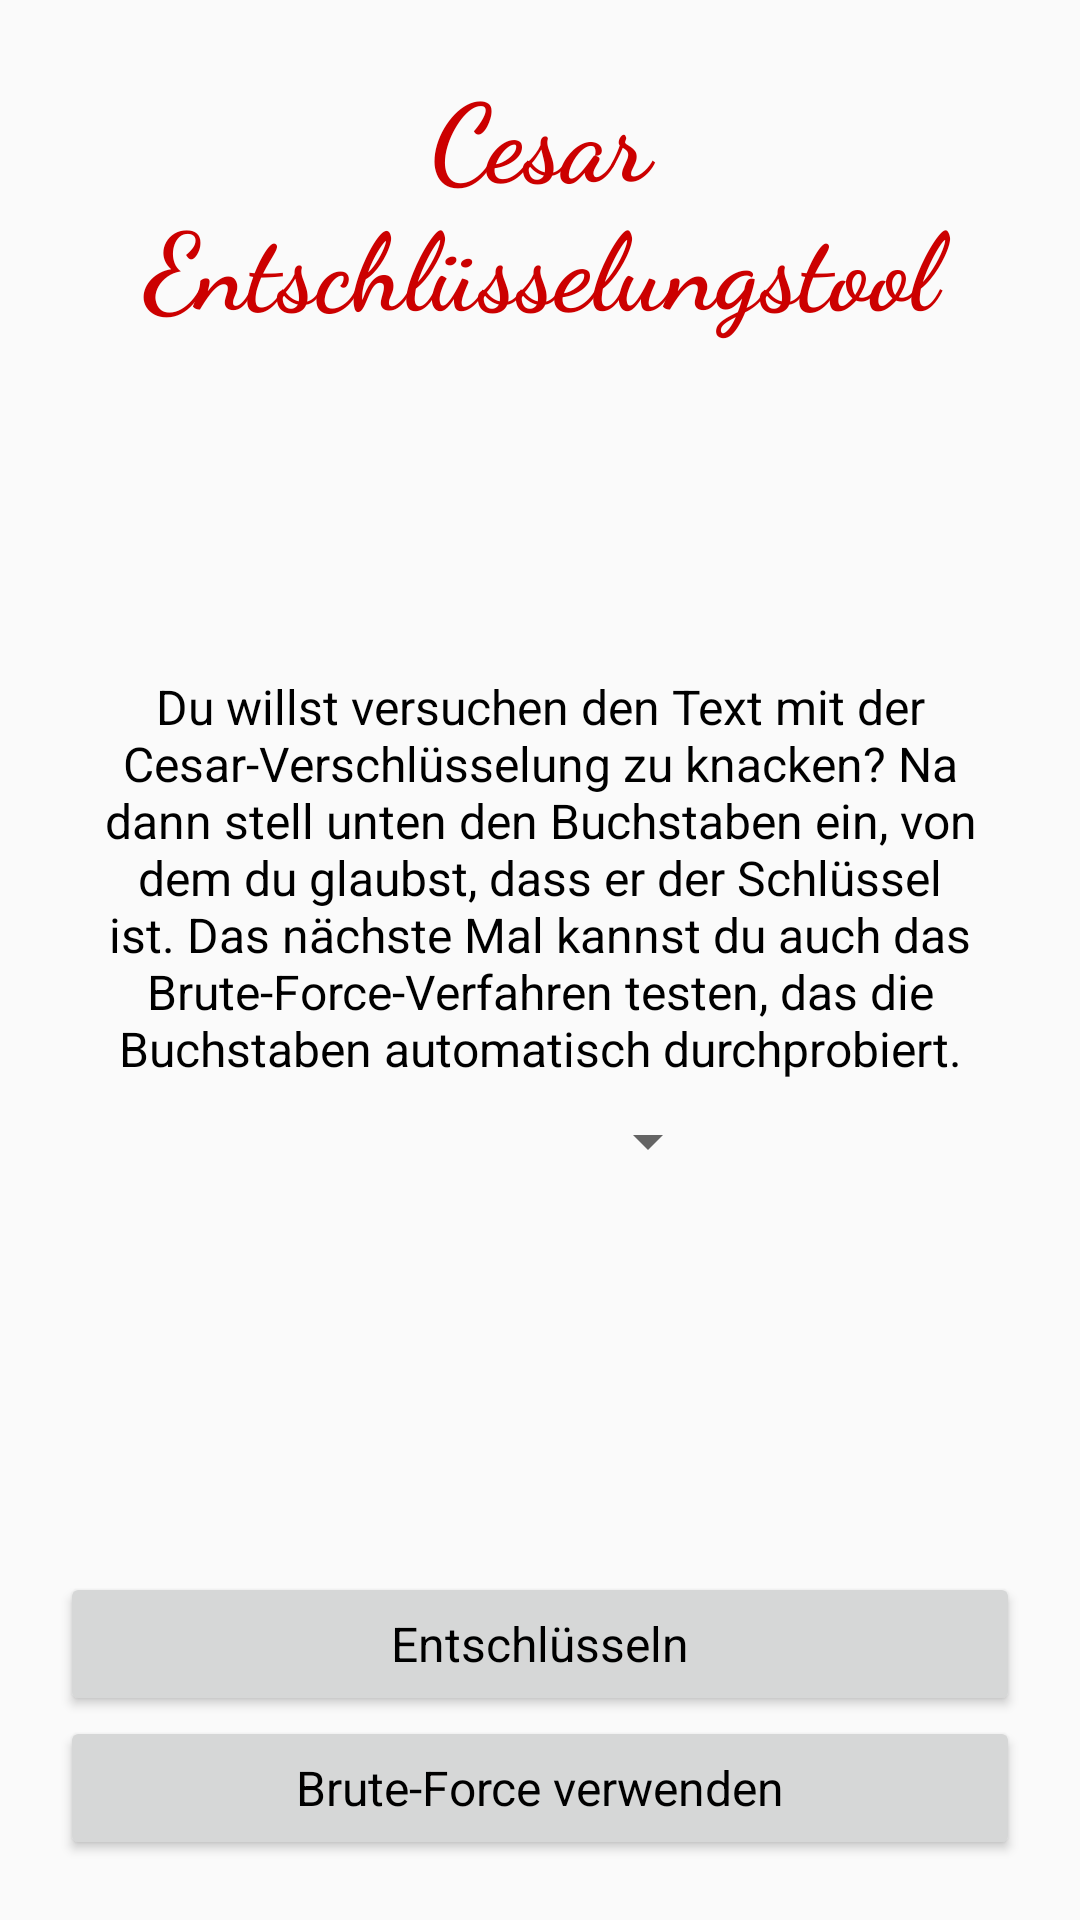

This screen was rendered from an Android layout file. Write that file and the resources it references.
<!-- AndroidManifest.xml: application theme Theme.AppCompat.Light.NoActionBar -->
<!-- res/layout/activity_cryptotools_cesar.xml -->
<?xml version="1.0" encoding="utf-8"?>
<LinearLayout xmlns:android="http://schemas.android.com/apk/res/android"
    xmlns:tools="http://schemas.android.com/tools"
    android:layout_width="match_parent"
    android:layout_height="match_parent"
    android:orientation="vertical"
    android:padding="@dimen/margin_screen"
    tools:context=".activities.ActivityCryptotoolsCesar">

    <TextView
        android:id="@+id/activity_encrypt_details_plain_title"
        android:layout_width="match_parent"
        android:layout_height="wrap_content"
        android:layout_marginBottom="@dimen/margin_distance"
        android:layout_weight="0"
        android:gravity="center"
        android:text="@string/cryptotools_caesar_title"
        android:textAppearance="@style/font_title_eve" />

    <LinearLayout
        android:layout_width="match_parent"
        android:layout_height="@dimen/height_min_textbox_fullscreen"
        android:layout_weight="1"
        android:gravity="center"
        android:orientation="vertical">

        <TextView
            android:id="@+id/activity_cryptotools_caesar_info"
            android:layout_width="match_parent"
            android:layout_height="wrap_content"
            android:layout_marginTop="@dimen/margin_distance"
            android:layout_marginBottom="@dimen/margin_distance"
            android:gravity="center"
            android:text="@string/cryptotools_caesar_info"
            android:textAppearance="@style/font_explanation_default" />

        <Spinner
            android:id="@+id/activity_cryptotools_caesar_spinner"
            android:layout_width="wrap_content"
            android:layout_height="wrap_content"
            android:minWidth="@dimen/width_button_default"
            android:textAppearance="@style/font_explanation_default"/>

        <TextView
            android:id="@+id/activity_cryptotools_caesar_textView_preview"
            android:layout_width="match_parent"
            android:layout_height="wrap_content"
            android:layout_marginTop="@dimen/margin_distance"
            android:textAppearance="@style/font_msg_default" />

    </LinearLayout>

    <Button
        android:id="@+id/activity_cryptotools_caesar_button"
        android:layout_width="match_parent"
        android:layout_height="wrap_content"
        android:layout_weight="0"
        android:text="@string/cryptotools_caesar_decrypt"
        android:textAppearance="@style/font_explanation_default"/>

    <Button
        android:id="@+id/activity_cryptotools_caesar_buttonbf"
        android:layout_width="match_parent"
        android:layout_height="wrap_content"
        android:layout_weight="0"
        android:text="@string/cryptotools_minikey_decrypt"
        android:textAppearance="@style/font_explanation_default" />

</LinearLayout>
<!-- resources referenced by this layout -->
<resources>
  <dimen name="height_min_textbox_fullscreen">1000dp</dimen>
  <dimen name="margin_distance">8dp</dimen>
  <dimen name="margin_screen">20dp</dimen>
  <dimen name="width_button_default">120dp</dimen>
  <string name="cryptotools_caesar_decrypt">Entschlüsseln</string>
  <string name="cryptotools_caesar_info">Du willst versuchen den Text mit der Cesar-Verschlüsselung zu knacken?
          Na dann stell unten den Buchstaben ein, von dem du glaubst, dass er der Schlüssel ist.
          Das nächste Mal kannst du auch das Brute-Force-Verfahren testen, das die Buchstaben automatisch durchprobiert.</string>
  <string name="cryptotools_caesar_title">Cesar Entschlüsselungstool</string>
  <string name="cryptotools_minikey_decrypt">Brute-Force verwenden</string>
  <style name="font_explanation_default">
          <item name="android:textSize">16sp</item>
          <item name="android:fontFamily">sans-serif</item>
      </style>
  <style name="font_msg_default">
          <item name="android:textSize">18sp</item>
          <item name="android:fontFamily">casual</item>
      </style>
  <style name="font_title_eve">
          <item name="android:textSize">36sp</item>
          <item name="android:fontFamily">cursive</item>
          <item name="android:textStyle">bold</item>
          <item name="android:textColor">@color/colorEve</item>
      </style>
  <color name="colorEve">#cc0000</color>
</resources>
